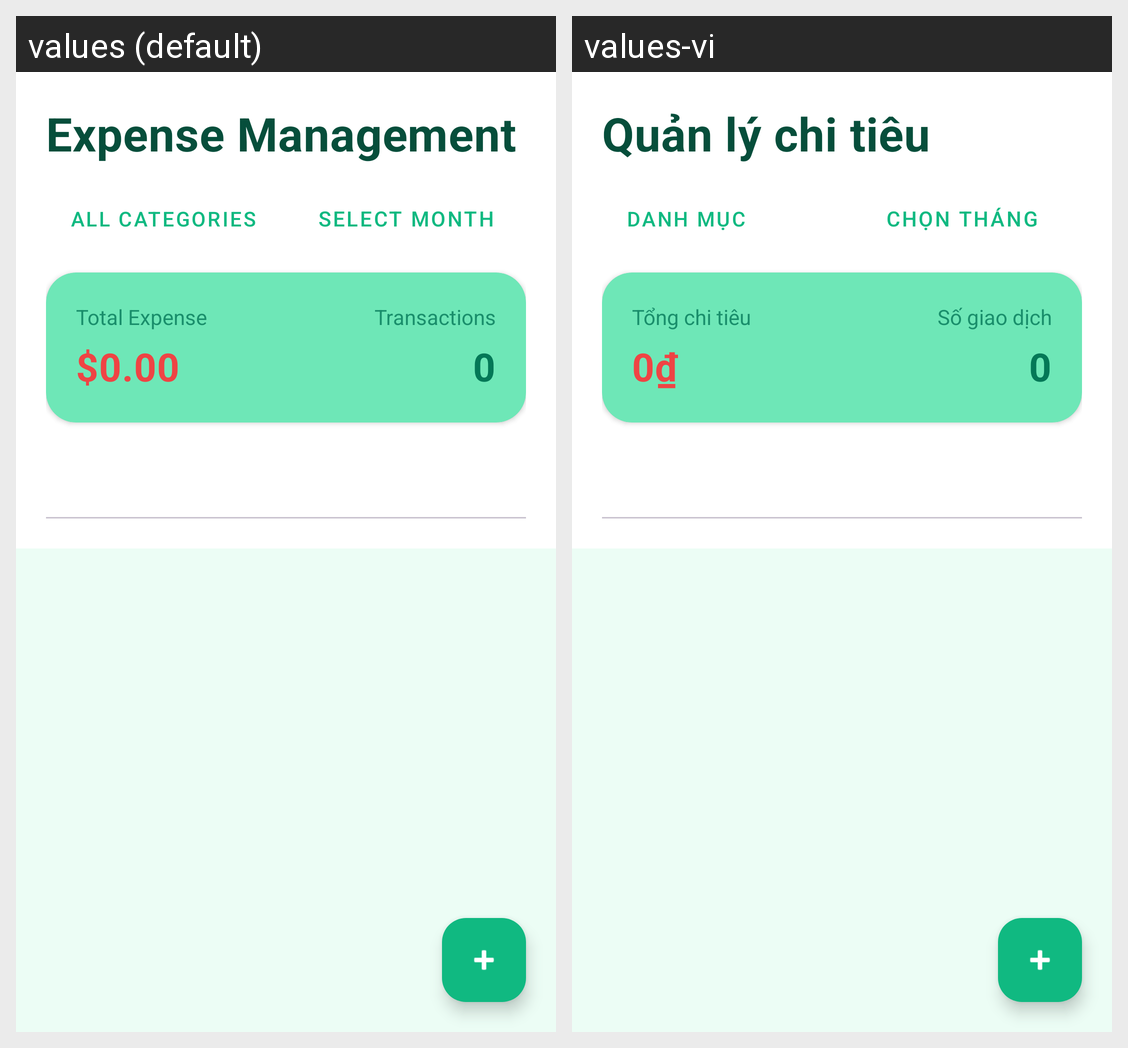

Strings drawn on this Android screen and how each of the app's shown locales translates them:
Android screen res/layout/fragment_expense.xml rendered under 2 locales, left to right: values (default), values-vi. Device: Nexus 5 (rendered at 1080×1920; each locale shown at half size, 540×960, under a caption strip naming it); theme Theme.CampusExpense.
Strings drawn on this screen, with the default value and each locale's value (text and hints the layout hard-codes, and strings that could not be matched under every locale, appear in the picture but are not listed):

expense_management
  values: Expense Management
  values-vi: Quản lý chi tiêu

all_categories
  values: All Categories
  values-vi: Danh mục

select_month
  values: Select Month
  values-vi: Chọn tháng

total_expense
  values: Total Expense
  values-vi: Tổng chi tiêu

total_spent_value
  values: $0.00
  values-vi: 0₫

transaction
  values: Transactions
  values-vi: Số giao dịch
